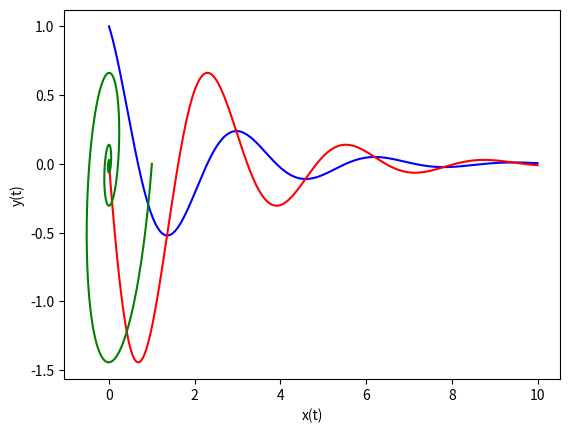

This figure's Python source:
# オイラー法
# 連立線形常微分方程式


import math
import numpy as np
from matplotlib import pyplot as plt
import numpy.linalg as LA

T = 10.0
x0 = 1
y0 = 0
t = 0
x = x0
y = y0
N = 1000
h = T/N

#初期値(1)
'''
a_11 = 0
a_12 = 1
a_21 = -1
a_22 = 0
'''
#初期値(2)

a_11 = -1
a_12 = 1
a_21 = -4
a_22 = 0

#初期値(3)
'''
a_11 = 1
a_12 = 1
a_21 = -4
a_22 = 0
'''


A = np.array([[a_11, a_12], [a_21, a_22]])

tt = np.linspace(0, T , N + 1)

xt = [] 
xt.append(x0)
yt = []
yt.append(y0)

#真の解をx(N = 20000)として求める
#x_a = []
#y_a = []

for i in range(N):
    x_new = x + h*(a_11*x + a_12*y)
    y_new = y + h*(a_21*x + a_22*y)
    xt.append(x_new)
    yt.append(y_new)
    x = x_new
    y = y_new

for i in range(N,20000):
    x_new = x + h*(a_11*x + a_12*y)
    y_new = y + h*(a_21*x + a_22*y)
    #x_a.append(x_new)
    #y_a.append(y_new)
    x = x_new
    y = y_new
'''
    if i == N:
        s_nx = x_new
        s_ny = y_new
'''
#行列Aの固有値
print(LA.eig(A))

#誤差を計算する
print("|x(N) - x(20000)| = {:.3e}".format(abs(float(x - xt[-1]))))
print("|y(N) - y(20000)| = {:.3e}".format(abs(float(y - yt[-1]))))

plt.plot(tt, xt, color = "b")
plt.plot(tt, yt, color = "r")
plt.xlabel("t")
plt.ylabel("b = x(t), r = y(t)")
plt.show()

plt.plot(xt, yt, color = "g")
plt.xlabel("x(t)")
plt.ylabel("y(t)")
plt.show()

'''
yのリストを作ってないから
yが更新されずずっと0
あとx_exいらない
xをyに変えただけ
'''